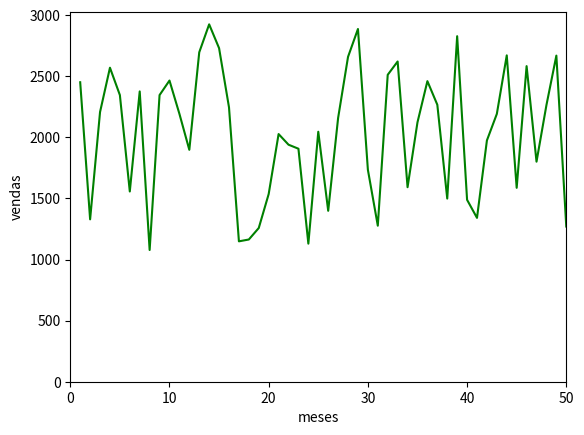

Source code (Python):
#importando o matplotlib
import matplotlib.pyplot as plt
#importando o numpy
import numpy as np
# o random gera valores aleatórios, randint gera valores inteiros aleatórios
venda = np.random.randint(1000,3000,50)
#arenge gera um vetor de 1 a 50
meses = np.arange(1,51)
plt.plot(meses,venda, color='green')
plt.axis([0, 50, 0, max(venda)+100])
plt.xlabel('meses')
plt.ylabel('vendas')
plt.show()